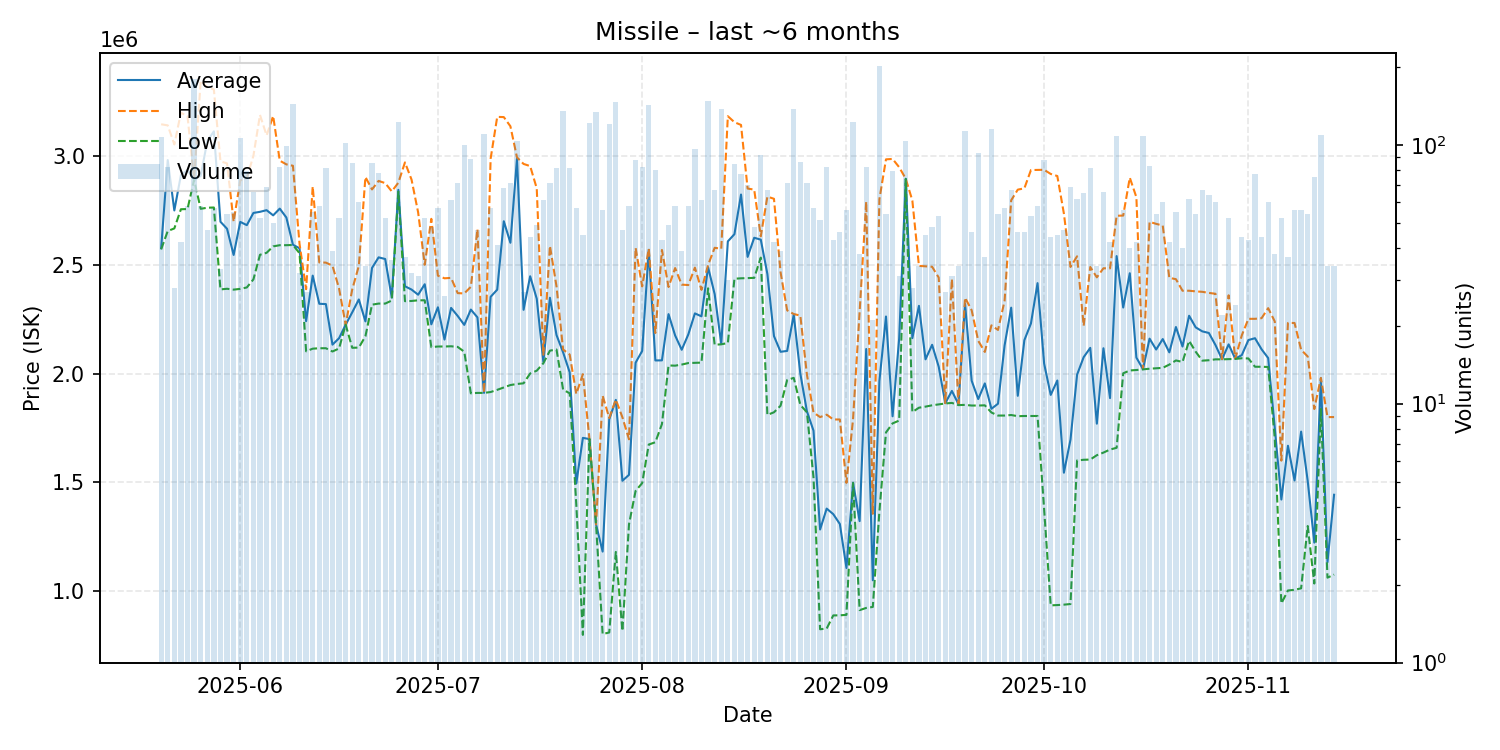

The table this chart was drawn from, first rows:
date, average, highest, lowest, order_count, volume
2025-05-20, 2575000, 3144000, 2570000, 36, 107
2025-05-21, 2979756, 3139000, 2654000, 36, 82
2025-05-22, 2748500, 3051500, 2666000, 16, 28
2025-05-23, 2910667, 3197000, 2754000, 25, 42
2025-05-24, 2934172, 3182000, 2755000, 30, 58
2025-05-25, 2890000, 2890000, 2889000, 55, 180
2025-05-26, 2906414, 3344000, 2756000, 31, 58
2025-05-27, 3066766, 3314000, 2761000, 23, 47
2025-05-28, 3111596, 3304000, 2762000, 20, 57
2025-05-29, 2696697, 2974000, 2386000, 23, 33
2025-05-30, 2664389, 2964500, 2389000, 32, 54
2025-05-31, 2544200, 2697000, 2385000, 35, 55
2025-06-01, 2696000, 2886000, 2388500, 49, 106
2025-06-02, 2681038, 2898000, 2395000, 53, 79
2025-06-03, 2737030, 2999000, 2432000, 45, 66
2025-06-04, 2742154, 3187000, 2545000, 37, 52
2025-06-05, 2749797, 3093000, 2554000, 44, 69
2025-06-06, 2725960, 3182000, 2583500, 37, 50
2025-06-07, 2756841, 2977000, 2589000, 33, 82
2025-06-08, 2716020, 2960000, 2589000, 43, 99
2025-06-09, 2591000, 2953500, 2590000, 45, 144
2025-06-10, 2574781, 2595000, 2552000, 28, 32
2025-06-11, 2240333, 2387000, 2102000, 21, 27
2025-06-12, 2449400, 2858000, 2114000, 33, 55
2025-06-13, 2320086, 2510000, 2116000, 25, 58
2025-06-14, 2318630, 2509000, 2116000, 38, 81
2025-06-15, 2132462, 2495000, 2101000, 31, 39
2025-06-16, 2161981, 2390000, 2115000, 21, 52
2025-06-17, 2224000, 2224000, 2224000, 39, 102
2025-06-18, 2280859, 2386000, 2118000, 40, 85
2025-06-19, 2339933, 2494000, 2119000, 32, 60
2025-06-20, 2239265, 2902000, 2171000, 27, 34
2025-06-21, 2484529, 2845000, 2316000, 40, 85
2025-06-22, 2533167, 2884000, 2321000, 52, 78
2025-06-23, 2525596, 2874000, 2321000, 25, 52
2025-06-24, 2348667, 2836000, 2335000, 31, 36
2025-06-25, 2843000, 2876000, 2834500, 44, 123
2025-06-26, 2400432, 2969000, 2332000, 24, 37
2025-06-27, 2385281, 2890000, 2333000, 18, 32
2025-06-28, 2361645, 2739500, 2336000, 26, 31
2025-06-29, 2409750, 2499000, 2336000, 31, 52
2025-06-30, 2225792, 2710000, 2121000, 24, 48
2025-07-01, 2303982, 2449000, 2124000, 30, 57
2025-07-02, 2155769, 2437000, 2124000, 23, 26
2025-07-03, 2301164, 2439000, 2125000, 30, 61
2025-07-04, 2264254, 2369000, 2122000, 36, 71
2025-07-05, 2223140, 2367500, 2100000, 34, 100
2025-07-06, 2293455, 2398000, 1909000, 38, 88
2025-07-07, 2257681, 2662000, 1911000, 27, 47
2025-07-08, 1911000, 1911000, 1911000, 33, 110
2025-07-09, 2352000, 2986000, 1915000, 33, 57
2025-07-10, 2384829, 3178000, 1925000, 25, 41
2025-07-11, 2698926, 3177000, 1936000, 25, 68
2025-07-12, 2600127, 3135000, 1947000, 24, 71
2025-07-13, 2986000, 2992000, 1952000, 43, 103
2025-07-14, 2292370, 2962000, 1955000, 18, 27
2025-07-15, 2446364, 2952000, 2000000, 19, 44
2025-07-16, 2343224, 2850000, 2013000, 24, 49
2025-07-17, 2054016, 2086000, 2047000, 16, 61
2025-07-18, 2347690, 2586000, 2105000, 27, 71
... 119 more rows
